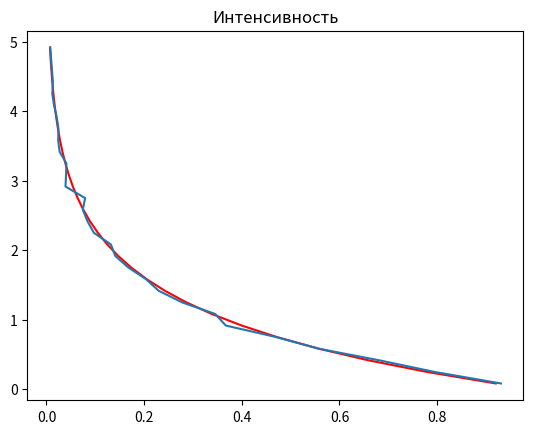
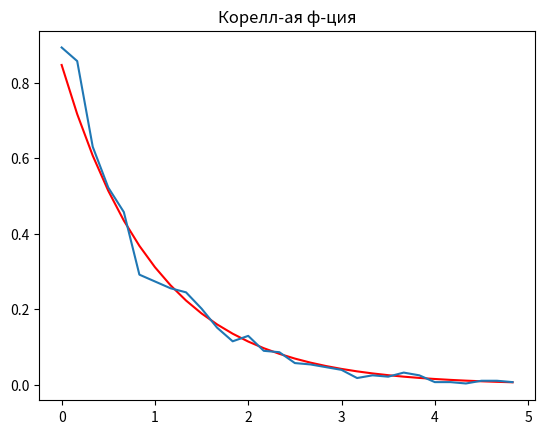

Source code (Python) for these figures, in order: (Note: this script raises an exception after producing the figures.)
from random import random
from math import log, exp
from matplotlib import pyplot as plt
import numpy as np
from scipy.stats.distributions import chi2

N = 10000 #количетсво потоков
W = [0, 5] #omega
source_array = []
temp = [] #каждый элемент - поток с k событиями

def intens(t):
	return exp(-t)
	
#################### Generator
for i in range(0, N):
	i_flow = []
	t_prev = 0;
	while t_prev < W[1]:
		t_curr = t_prev - log(random())
		yi = random() # [0, 1]
		if yi < intens(t_curr) and t_curr < W[1]:
			i_flow.append(t_curr)
			temp.append(t_curr)
		t_prev = t_curr
	source_array.append(i_flow)
######################################################
max_elem_array = []
min_elem_array = []
len_array = []
for i in source_array:
	len_array.append(len(i))
	if i:
		max_elem_array.append(max(i))
		min_elem_array.append(min(i))
'''
print(f'max len: {max(len_array)}')
print(f'min len: {min(len_array)}')
print(f'min elem: {min(min_elem_array)}')
print(f'max elem: {max(max_elem_array)}')
'''
#####################################################
#Интенсивность
hist, bins = np.histogram(temp, 30, (0, 5))
s = bins[1] - bins[0]
Iexp = hist / (N * s)
print(Iexp/N)
print(hist)
centrs = list()
for i in range(0, len(bins) - 1):
	centrs.append(bins[i] + s / 2)

Iteor = list()
for i in range(0, len(bins) - 1):
	Iteor.append(intens(centrs[i]))
	
fig = plt.figure()
plt.plot(Iteor, centrs, c='red')
plt.plot(Iexp, centrs)
plt.title('Интенсивность')

####################################################
#корреляционная
enum_Iteor = enumerate(Iteor)
ind = 0
maxI = 0
for i, value in enum_Iteor:
	if value > maxI:
		maxI = value
		ind = i

K = np.zeros((N, len(centrs)))

for i in range(0, len(source_array)):
	hist, bins = np.histogram(source_array[i], 30, (0, 5))
	s = bins[1] - bins[0]
	
	K[i] = hist*hist[ind] / (s * s)
	K[i, ind] = hist[ind] * (hist[ind] - 1) / (s * s)

cmax = centrs[ind]
summ = np.zeros((30))
for i in range(0, len(source_array)):
	summ = K[i] + summ

korExp = summ/N

korTeor = []
for i in range(0, len(bins) - 1):
	korTeor.append(intens(centrs[i]) * intens(cmax))


fig = plt.figure()
plt.plot(bins[0:30], korTeor, c='red')
plt.plot(bins[0:30], korExp)
plt.title('Корелл-ая ф-ция')

###################################################
#веротность отдельного числа событий
max_length = max(len_array)

P = []

for i in range(0, max_length):
	P.append(((1**(i)) / np.math.factorial(i)) * exp(-1))
	
f = []
for i in range(0, max_length + 2):
	f.append(i)

Nk, bins = np.histogram(len_array, max_length, (0, max_length))
Rk = Nk / N

fig = plt.figure()
plt.plot(f[0:max_length], P)
plt.plot(f[0:max_length], Rk)
plt.title('Вероятность n-го числа событий')
plt.show()

###################################################]
#chi2
NP, mu = [], []

trigger, counter = 0, 0
mmm = 0

for i in range(0, max_length):
	if N * P[i] >= 5:
		NP.append(N * P[i])
		mu.append(Nk[i])
		counter += 1
		trigger = 0
		mmm += 1
	else:
		if trigger == 0:
			NP.append(N * P[i])
			mu.append(Nk[i])
			counter += 1
		else:
			NP[-1] = NP[-1] + (N * P[i])
			mu[-1] = mu[-1] + (Nk[i])
			counter += 1

#чтобы NP было равно N
mm = sum(NP[0:mmm])
mm_end = N - mm
NP[-1] += mm_end

mu = np.array(mu)
NP = np.array(NP)
mem = (mu - NP)**2/NP

chi2EXP = sum(mem)
print(chi2EXP)

chi2Pred = chi2.ppf(0.95, max_length - 1)
print(chi2Pred)

